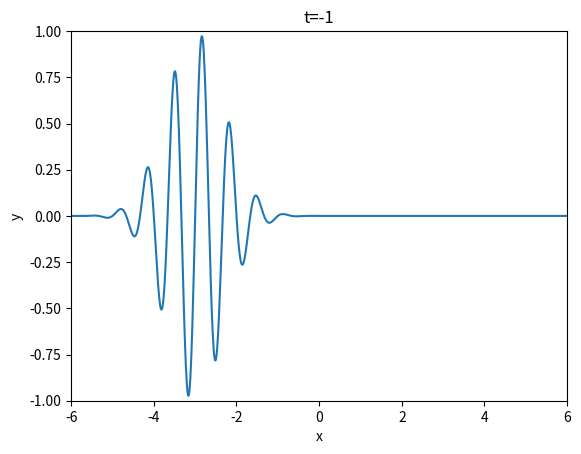
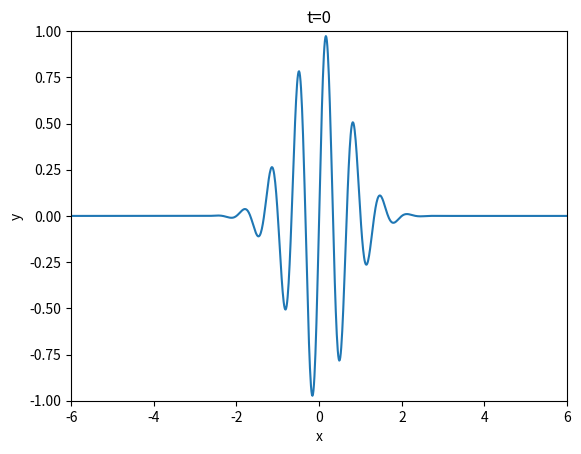
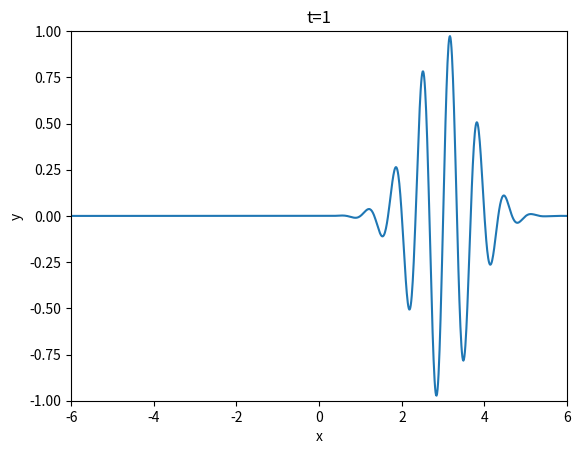

Python code for these plots, in order: (Note: this script raises an exception after producing the figures.)
# -*- coding: utf-8 -*-
"""
Created on Fri May 15 22:29:25 2020

@author: lars-johan.brannmark
"""

import numpy as np
import matplotlib.pyplot as plt

#Wavepacket function from Exercise 5.33
def f(x, t):
    return np.exp(-(x - 3*t)**2)*np.sin(3*np.pi * (x - t))

###############################################################################
# Generate three figures of the wavepacket at three different times
x = np.linspace(-6, 6, 1000)
t_values = np.array([-1, 0, 1])

plt.close('all')

plt.figure(1)
plt.plot(x,f(x,t_values[0]))
plt.axis([x[0], x[-1], -1, 1])
plt.xlabel('x')
plt.ylabel('y')
plt.title('t=%d'%t_values[0])
plt.savefig('./wavepacket_fig1.png')
plt.show()

plt.figure(2)
plt.plot(x,f(x,t_values[1]))
plt.axis([x[0], x[-1], -1, 1])
plt.xlabel('x')
plt.ylabel('y')
plt.title('t=%d'%t_values[1])
plt.savefig('./wavepacket_fig2')
plt.show()

plt.figure(3)
plt.plot(x,f(x,t_values[2]))
plt.axis([x[0], x[-1], -1, 1])
plt.xlabel('x')
plt.ylabel('y')
plt.title('t=%d'%t_values[2])
plt.savefig('./wavepacket_fig3')
plt.show()

plt.close('all')
###############################################################################
# Generate html page containing the code for Exercise 5.33, along with the
# three plots generated above, and the animation produced in Exercise 5.33.
with open('Exercise_6_15.html','w') as outfile:
    outfile.write('<html>\n<body>\n')
    outfile.write('<h1>Python code for the solution of Exercise 5.33</h1>\n<pre>\n')
    with open('..\Chapter5\plot_wavepacket_movie.py','r') as infile:
        for line in infile.readlines():
            outfile.write(line)
    outfile.write('\n</pre>\n<hr>\n')
    outfile.write('<h1>Plots of wavepacket for t=%d, t=%d and t=%d </h1>\n' 
                  %(t_values[0],t_values[1],t_values[2]))  
    outfile.write('<img src="./wavepacket_fig1.png">\n')
    outfile.write('<img src="./wavepacket_fig2.png">\n')
    outfile.write('<img src="./wavepacket_fig3.png">\n')
    outfile.write('<hr><h1>Wavepacket animation</h1>')
    outfile.write('<img src="./movie1.gif">\n')
    outfile.write('</html>\n</body>')

      
